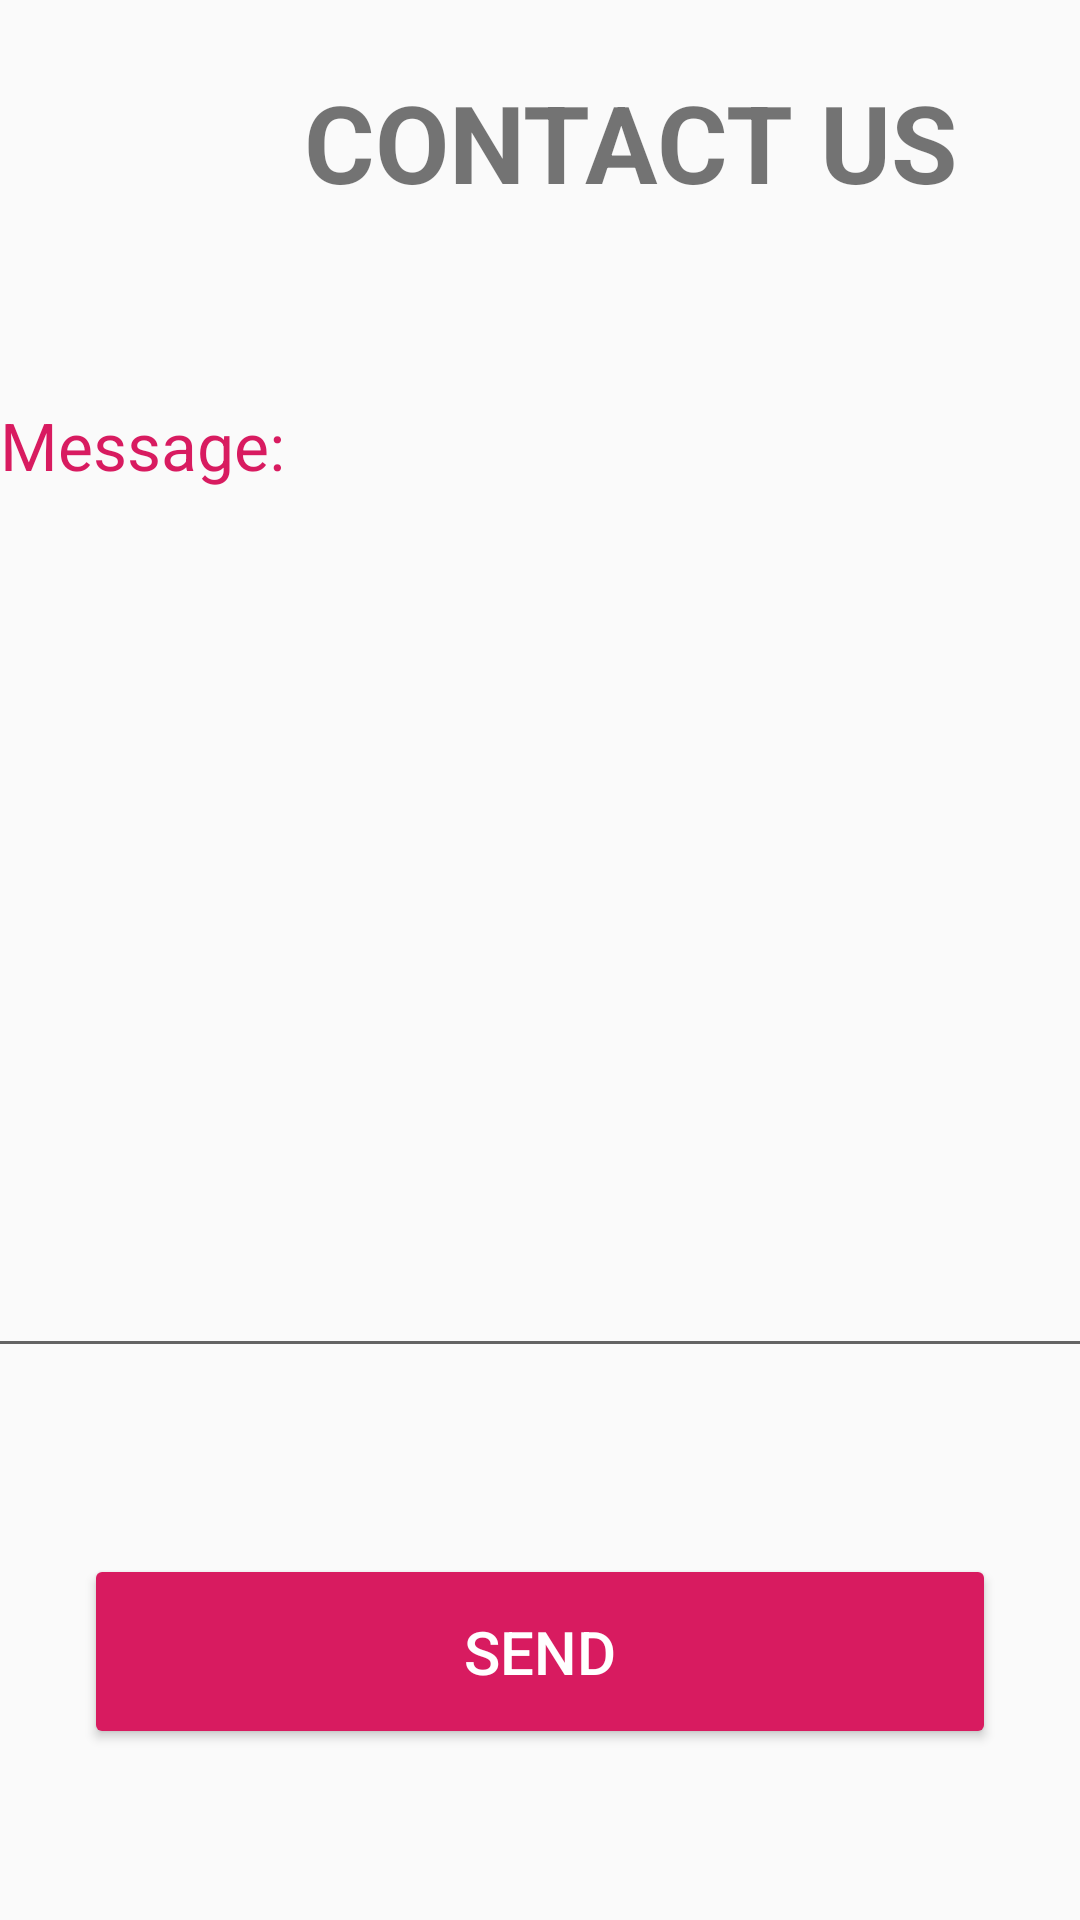

Layout XML and referenced resources for this Android screen:
<!-- AndroidManifest.xml: application theme AppTheme -->
<!-- res/layout/contactus.xml -->
<?xml version="1.0" encoding="utf-8"?>
<androidx.constraintlayout.widget.ConstraintLayout
    xmlns:android="http://schemas.android.com/apk/res/android"
    xmlns:app="http://schemas.android.com/apk/res-auto"
    xmlns:tools="http://schemas.android.com/tools"
    android:layout_width="match_parent"
    android:layout_height="match_parent">

    <TextView
        android:id="@+id/cntcttxt"
        android:layout_width="389dp"
        android:layout_height="67dp"
        android:layout_marginStart="16dp"
        android:layout_marginEnd="8dp"
        android:gravity="center"
        android:text="contact us"
        android:textAllCaps="true"
        android:textSize="36sp"
        android:textStyle="bold"
        app:layout_constraintBottom_toBottomOf="parent"
        app:layout_constraintEnd_toEndOf="parent"
        app:layout_constraintHorizontal_bias="0.0"
        app:layout_constraintStart_toStartOf="parent"
        app:layout_constraintTop_toTopOf="parent"
        app:layout_constraintVertical_bias="0.024" />


    <TextView
        android:id="@+id/textView"
        android:layout_width="match_parent"
        android:layout_height="wrap_content"
        android:text="Message:"
        android:textAppearance="@style/TextAppearance.AppCompat.Large"
        android:textColor="@color/colorAccent"
        app:layout_constraintBottom_toBottomOf="parent"
        app:layout_constraintEnd_toEndOf="parent"
        app:layout_constraintHorizontal_bias="0.0"
        app:layout_constraintStart_toStartOf="parent"
        app:layout_constraintTop_toTopOf="parent"
        app:layout_constraintVertical_bias="0.219" />

    <EditText
        android:id="@+id/edit_text_message"
        android:layout_width="396dp"
        android:layout_height="252dp"
        android:gravity="start"
        android:lines="8"
        app:layout_constraintBottom_toBottomOf="parent"
        app:layout_constraintEnd_toEndOf="parent"
        app:layout_constraintHorizontal_bias="0.466"
        app:layout_constraintStart_toStartOf="parent"
        app:layout_constraintTop_toTopOf="parent"
        app:layout_constraintVertical_bias="0.526" />

    <Button
        android:id="@+id/button_send"
        android:layout_width="304dp"
        android:layout_height="65dp"
        android:text="Send"
        android:textSize="20dp"
        android:backgroundTint="@color/colorAccent"
        android:textColor="@color/colorWhite"
        app:layout_constraintBottom_toBottomOf="parent"
        app:layout_constraintEnd_toEndOf="parent"
        app:layout_constraintStart_toStartOf="parent"
        app:layout_constraintTop_toTopOf="parent"
        app:layout_constraintVertical_bias="0.901" />
</androidx.constraintlayout.widget.ConstraintLayout>
<!-- resources referenced by this layout -->
<resources>
  <color name="colorAccent">#D81B60</color>
  <color name="colorWhite">#FFFFFF</color>
  <style name="AppTheme" parent="Theme.AppCompat.Light.DarkActionBar">
          
          <item name="colorPrimary">@color/colorPrimary</item>
          <item name="colorPrimaryDark">@color/colorPrimaryDark</item>
          <item name="colorAccent">@color/colorAccent</item>
      </style>
  <color name="colorPrimary">#008577</color>
  <color name="colorPrimaryDark">#00574B</color>
</resources>
